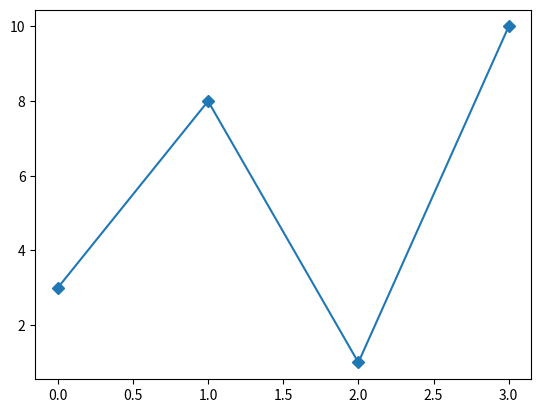

Python code for this plot:
import matplotlib.pyplot as plt
import numpy as np

ypoints = np.array([3, 8, 1, 10])

plt.plot(ypoints, marker = 'D')
plt.show()



# 'D'	Diamond	


# Marker Reference
# You can choose any of these markers:

# Marker	Description
# 'o'	Circle	
# '*'	Star	
# '.'	Point	
# ','	Pixel	
# 'x'	X	
# 'X'	X (filled)	
# '+'	Plus	
# 'P'	Plus (filled)	
# 's'	Square	
# 'D'	Diamond	
# 'd'	Diamond (thin)	
# 'p'	Pentagon	
# 'H'	Hexagon	
# 'h'	Hexagon	
# 'v'	Triangle Down	
# '^'	Triangle Up	
# '<'	Triangle Left	
# '>'	Triangle Right	
# '1'	Tri Down	
# '2'	Tri Up	
# '3'	Tri Left	
# '4'	Tri Right	
# '|'	Vline	
# '_'	Hline